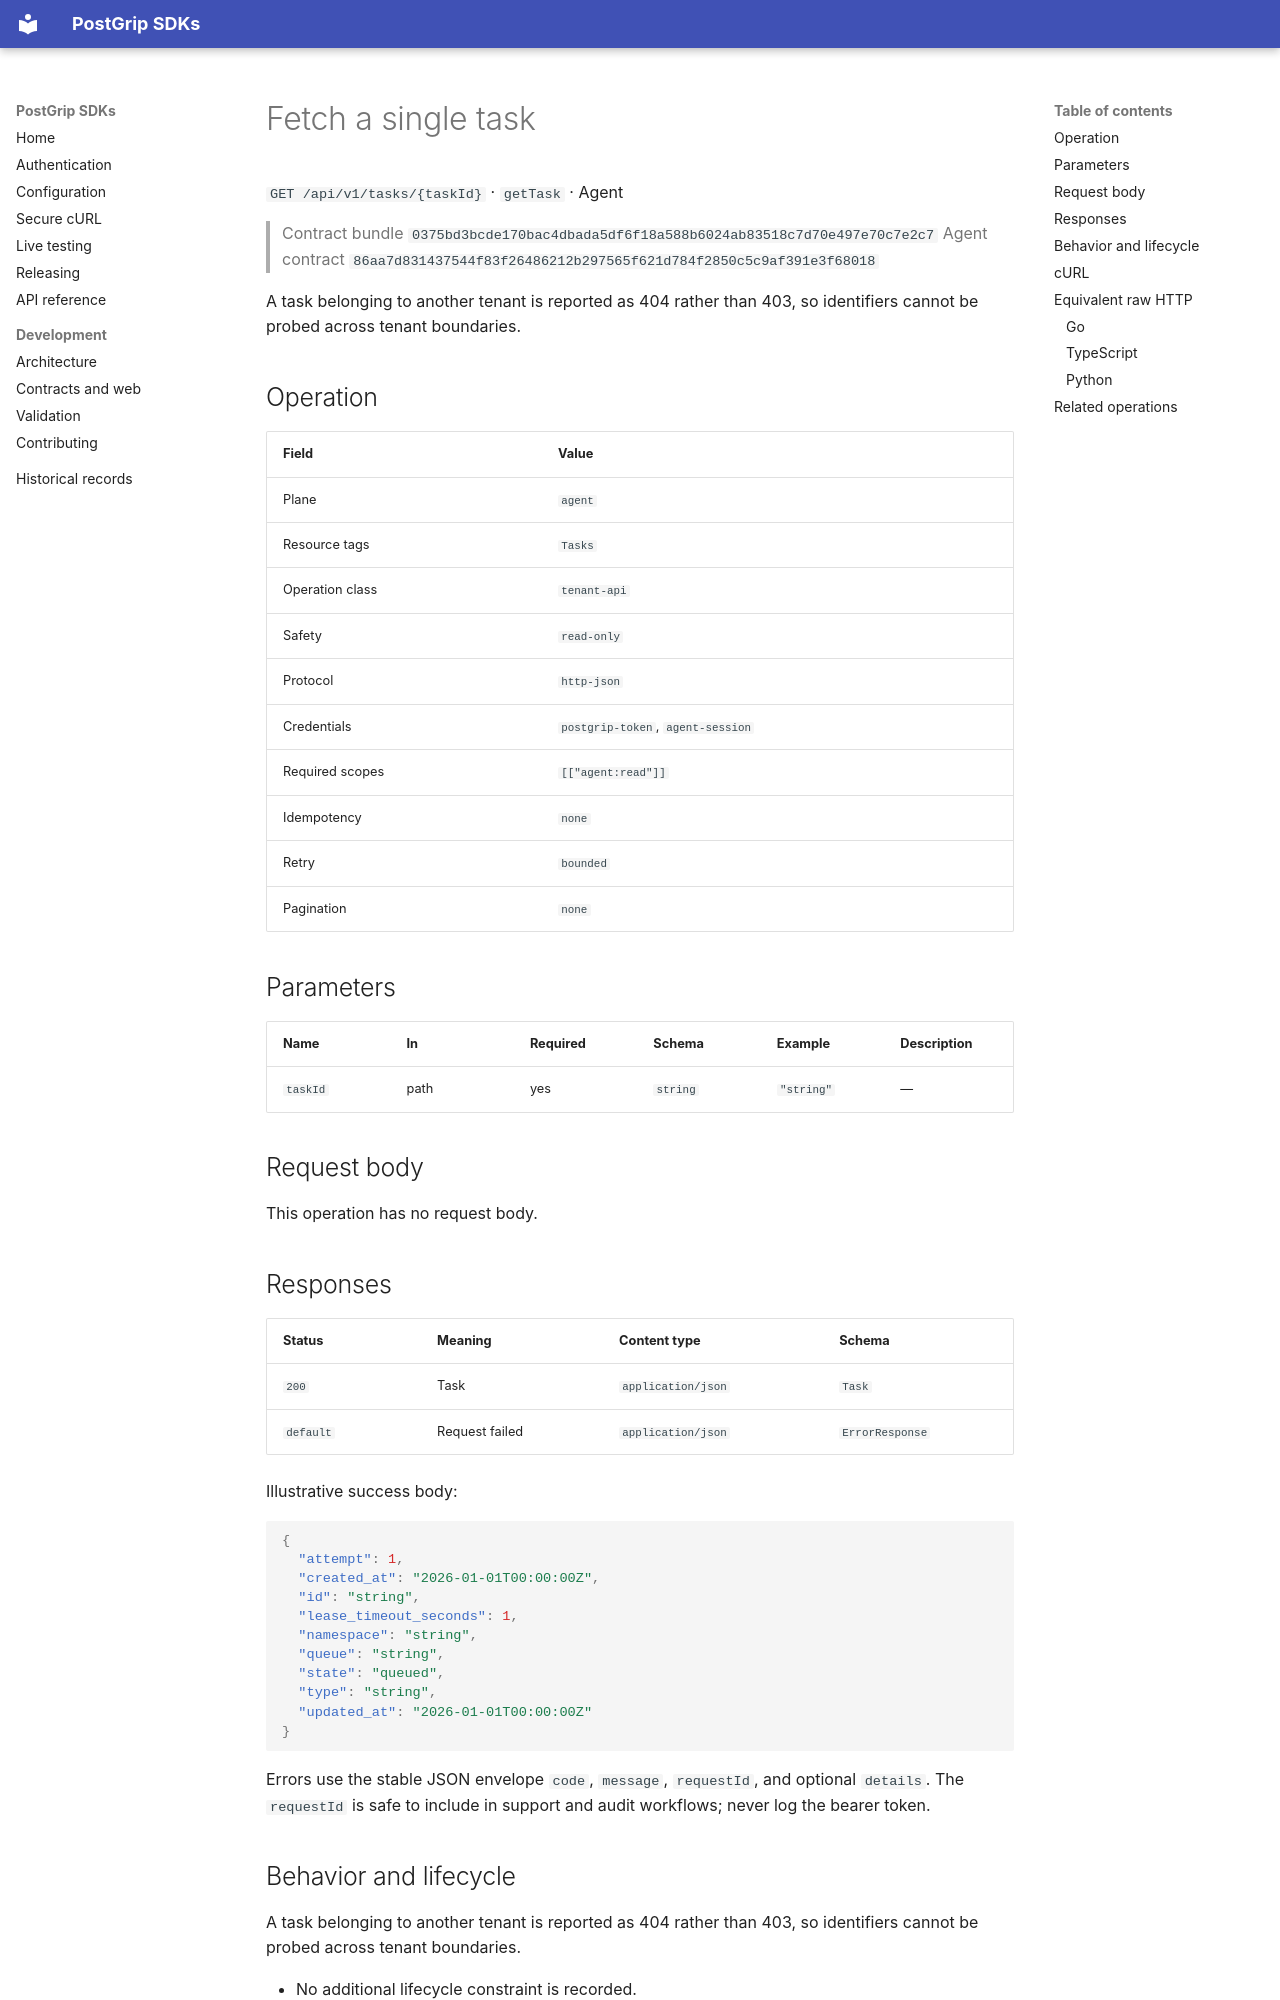

repository: postgrip-io/postgrip-sdk · page: reference/0375bd3bcde170bac4dbada5df6f18a588b6024ab83518c7d70e497e70c7e2c7/agent/getTask/index.html · generator: mkdocs

# Fetch a single task

`GET /api/v1/tasks/{taskId}` · `getTask` · Agent

> Contract bundle `0375bd3bcde170bac4dbada5df6f18a588b6024ab83518c7d70e497e70c7e2c7`
> Agent contract `86aa7d831437544f83f26486212b297565f621d784f2850c5c9af391e3f68018`

A task belonging to another tenant is reported as 404 rather than 403, so identifiers cannot be probed across tenant boundaries.

## Operation

| Field | Value |
| --- | --- |
| Plane | `agent` |
| Resource tags | `Tasks` |
| Operation class | `tenant-api` |
| Safety | `read-only` |
| Protocol | `http-json` |
| Credentials | `postgrip-token`, `agent-session` |
| Required scopes | `[["agent:read"]]` |
| Idempotency | `none` |
| Retry | `bounded` |
| Pagination | `none` |

## Parameters

| Name | In | Required | Schema | Example | Description |
| --- | --- | --- | --- | --- | --- |
| `taskId` | path | yes | `string` | `"string"` | — |

## Request body

This operation has no request body.

## Responses

| Status | Meaning | Content type | Schema |
| --- | --- | --- | --- |
| `200` | Task | `application/json` | `Task` |
| `default` | Request failed | `application/json` | `ErrorResponse` |

Illustrative success body:

```json
{
  "attempt": 1,
  "created_at": "2026-01-01T00:00:00Z",
  "id": "string",
  "lease_timeout_seconds": 1,
  "namespace": "string",
  "queue": "string",
  "state": "queued",
  "type": "string",
  "updated_at": "2026-01-01T00:00:00Z"
}
```

Errors use the stable JSON envelope `code`, `message`, `requestId`, and optional `details`.
The `requestId` is safe to include in support and audit workflows; never log the bearer token.

## Behavior and lifecycle

A task belonging to another tenant is reported as 404 rather than 403, so identifiers cannot be probed across tenant boundaries.

- No additional lifecycle constraint is recorded.
